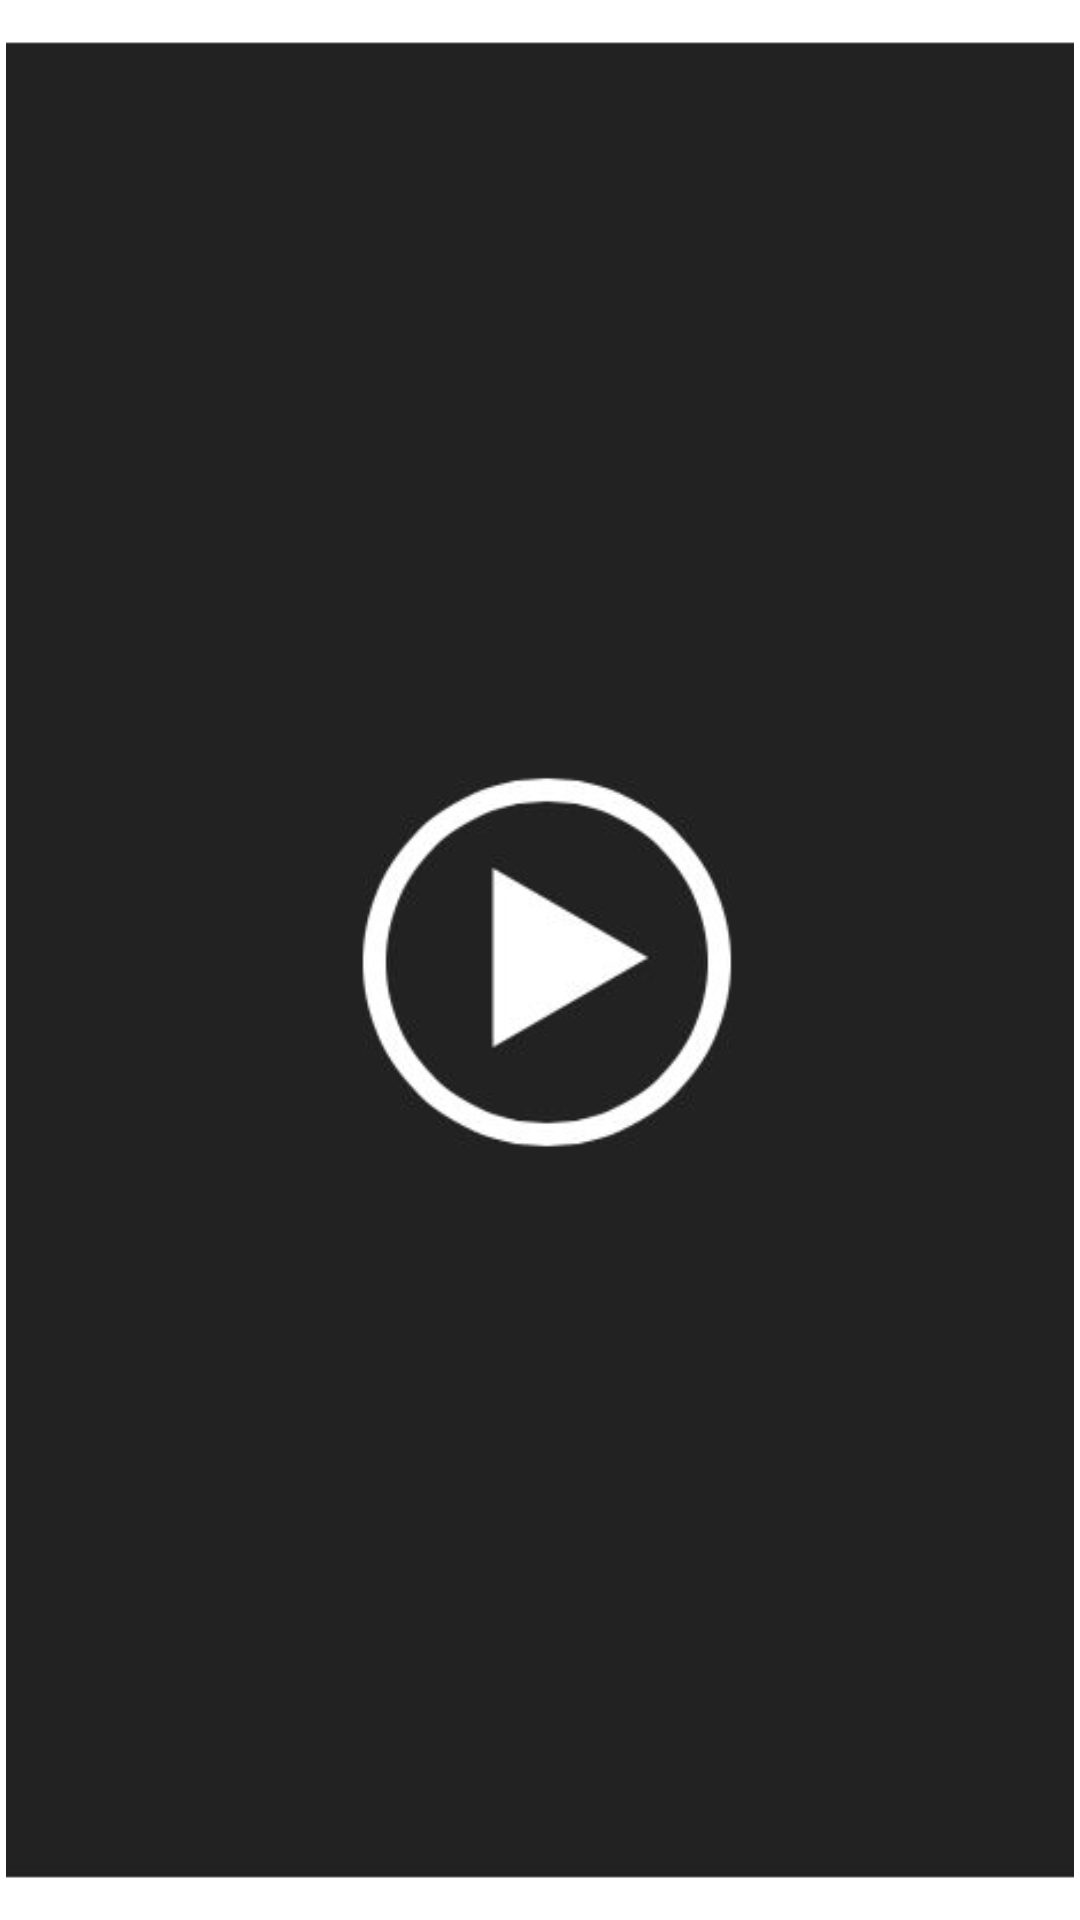

Produce the Android XML layout that renders to this screen, including the resource entries it uses.
<!-- AndroidManifest.xml: application theme Theme.HLSVideoView -->
<!-- res/layout/listing_layout.xml -->
<?xml version="1.0" encoding="utf-8"?>
<layout xmlns:android="http://schemas.android.com/apk/res/android"
    xmlns:app="http://schemas.android.com/apk/res-auto">

    <data>

    </data>

    <LinearLayout
        android:layout_width="match_parent"
        android:layout_height="165dp"
        android:background="@color/white"
        android:padding="2dp"
        android:layout_margin="15dp">

        <com.google.android.material.imageview.ShapeableImageView
            android:id="@+id/image"
            android:layout_width="match_parent"
            android:layout_height="match_parent"
            android:scaleType="centerCrop"
            android:shadowRadius="10"
            android:src="@drawable/placeholder" />
    </LinearLayout>
</layout>
<!-- resources referenced by this layout -->
<resources>
  <color name="white">#FFFFFFFF</color>
  <!-- drawable placeholder: png bitmap (drawable, 11432 bytes) -->
  <style name="Theme.HLSVideoView" parent="Theme.MaterialComponents.DayNight.NoActionBar">
          
          <item name="colorPrimary">@color/purple_500</item>
          <item name="colorPrimaryVariant">@color/purple_700</item>
          <item name="colorOnPrimary">@color/white</item>
          
          <item name="colorSecondary">@color/teal_200</item>
          <item name="colorSecondaryVariant">@color/teal_700</item>
          <item name="colorOnSecondary">@color/black</item>
          
          <item name="android:statusBarColor">?attr/colorPrimaryVariant</item>
          
      </style>
  <color name="purple_500">#FF6200EE</color>
  <color name="purple_700">#FF3700B3</color>
  <color name="teal_200">#FF03DAC5</color>
  <color name="teal_700">#FF018786</color>
  <color name="black">#FF000000</color>
</resources>
